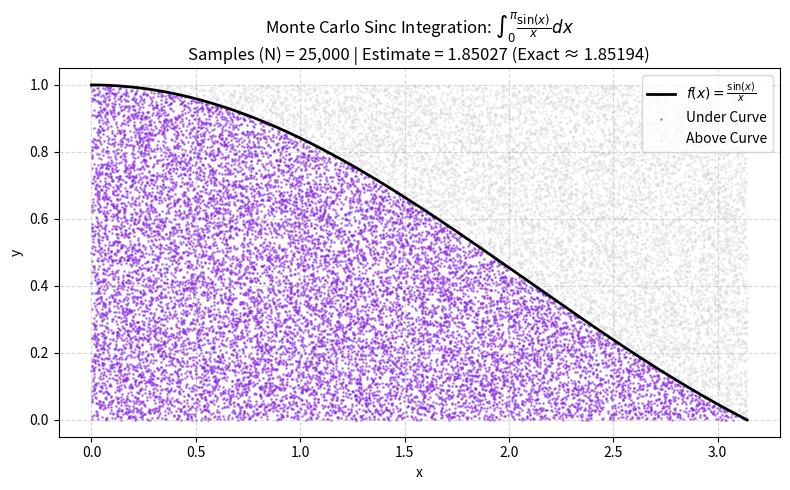

Reproduce this figure in Python. (Note: this script raises an exception after producing the figure.)
import numpy as np
import matplotlib.pyplot as plt

# 1. Function definition (handling 0/0 indeterminate form at x = 0)
def sinc(x):
    return np.where(x == 0, 1.0, np.sin(x) / x)

a, b = 0, np.pi
y_min, y_max = 0, 1.0  # Peak value occurs at f(0) = 1.0
N = 25000

# 2. Monte Carlo Random Sampling
np.random.seed(42)
x_rand = np.random.uniform(a, b, N)
y_rand = np.random.uniform(y_min, y_max, N)

# 3. Identify Points Under Curve
under_curve = y_rand <= sinc(x_rand)

# 4. Integration Estimation
box_area = (b - a) * (y_max - y_min)
estimated_integral = box_area * (np.sum(under_curve) / N)
exact_value = 1.85193705  # Analytical value Si(pi)

print(f"Estimated Integral: {estimated_integral:.6f}")
print(f"Exact Value Si(pi): {exact_value:.6f}")
print(f"Absolute Error:     {abs(estimated_integral - exact_value):.6f}")

# 5. Visualization Output
plt.figure(figsize=(8, 5))
x_vals = np.linspace(a, b, 500)
plt.plot(x_vals, sinc(x_vals), 'k-', linewidth=2, label=r'$f(x) = \frac{\sin(x)}{x}$')

plt.scatter(x_rand[under_curve], y_rand[under_curve], color='#8a2be2', s=1, alpha=0.5, label='Under Curve')
plt.scatter(x_rand[~under_curve], y_rand[~under_curve], color='#d3d3d3', s=1, alpha=0.3, label='Above Curve')

plt.title(f'Monte Carlo Sinc Integration: $\\int_0^\\pi \\frac{{\\sin(x)}}{{x}} dx$\nSamples (N) = {N:,} | Estimate = {estimated_integral:.5f} (Exact ≈ {exact_value:.5f})')
plt.xlabel('x')
plt.ylabel('y')
plt.legend(loc='upper right')
plt.grid(True, linestyle='--', alpha=0.5)

plt.tight_layout()
plt.savefig('02-monte-carlo-methods/assets/sinc_integration.png', dpi=300)
plt.show()
